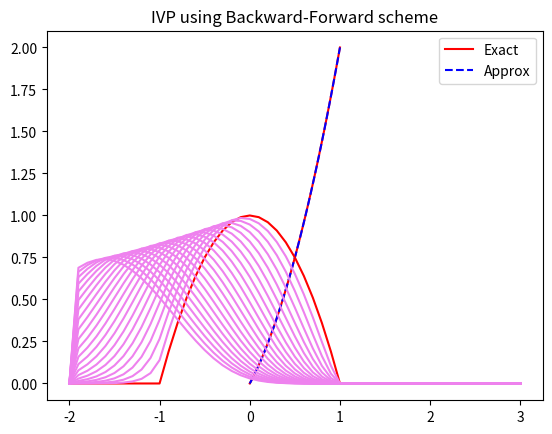

Here is the Python script that generated this plot:
#!/usr/bin/env python3
# -*- coding: utf-8 -*-
"""
Created on Wed Jan  8 08:42:56 2020

@author: aimsg
"""
#[s0+v0*t+0.5*a0*t**2+a0*t*(t-t1)]
#!/usr/bin/env python3
# -*- coding: utf-8 -*-
"""
Created on Wed Jan  8 08:42:56 2020

@author: aimsg
"""
#use package numpy and matplotlib
import numpy as np
import matplotlib.pyplot as plt

#computing the exact solution using labda function
ExactS = lambda x: x*(1+x)                 

#Variable definition
a = 0;b = 1
N = 100 #by freedom of choice, N=100
h = (b-a)/N
x = np.linspace(a,b,N+1)

#Calculating K1 and K2 as per the question definition
K1 = (x[1:N-1] + h/2) ** 2  
K2 = (x[2:N] - h/2) ** 2 
U = (x[1:N] + h/2)**2 + (x[1:N] - h/2)**2  #U is the elements in the diagonals.

#We sum together K1,K2 and the diagnonal matrix u 
A = np.diag(U) + np.diag(-K1,1) + np.diag(-K2,-1)  
'''
Consider the initial-boundary value problem with the uniform wind
'''
# Solving the system of equations. 
RHS = (h**2) * (-2 * x[1:N] - 6*(x[1:N]**2)) #RHS to represent the right hand side of the equation
RHS[-1] = (h**2) * (-2*x[N-1]-6*(x[N-1]*2)) + 2*((x[N-1]+h/2)**2)
solved= np.linalg.solve(A,RHS) #solS is the solution to the system of equations
Fsol = np.zeros(N+1) 
Fsol[-1] = 2
Fsol[1:-1] = solved
#plot of the exact solution
plt.plot(x,ExactS(x),'r',label="Exact")
#plotting
plt.plot(x,Fsol,'b--',label="Approx")
plt.legend()
plt.title("Graph of exact and approx solution")
plt.show()

##Second Question
mu = -0.8
N = 50
x = np.linspace(-2,3,N+1)
#initial condition
u0 = np.where(np.abs(x)<=1,1-x**2,0) 
DiagVal = np.diag(np.ones(N-1) * (1-mu)) #values at the diagonal
val = np.diag(np.ones(N-2) * mu,1) # values in the upper triangular matrix
MatrixN = DiagVal + val
plt.plot(x,u0,'r')
u0 = u0[1:-1]

#Plotting the graphs of the exact solution and the approximated
plot = np.zeros(N+1)
for i in range(21):
    RHS = u0 #RHS is the right hand side
    RHS[-1] -= mu*plot[N]
    u0 = np.linalg.solve(MatrixN,RHS)
    plot[1:-1] = u0
    plot[N] = plot[N-1]
    plt.plot(x,plot, 'violet')
plt.title("IVP using Backward-Forward scheme")
plt.show()